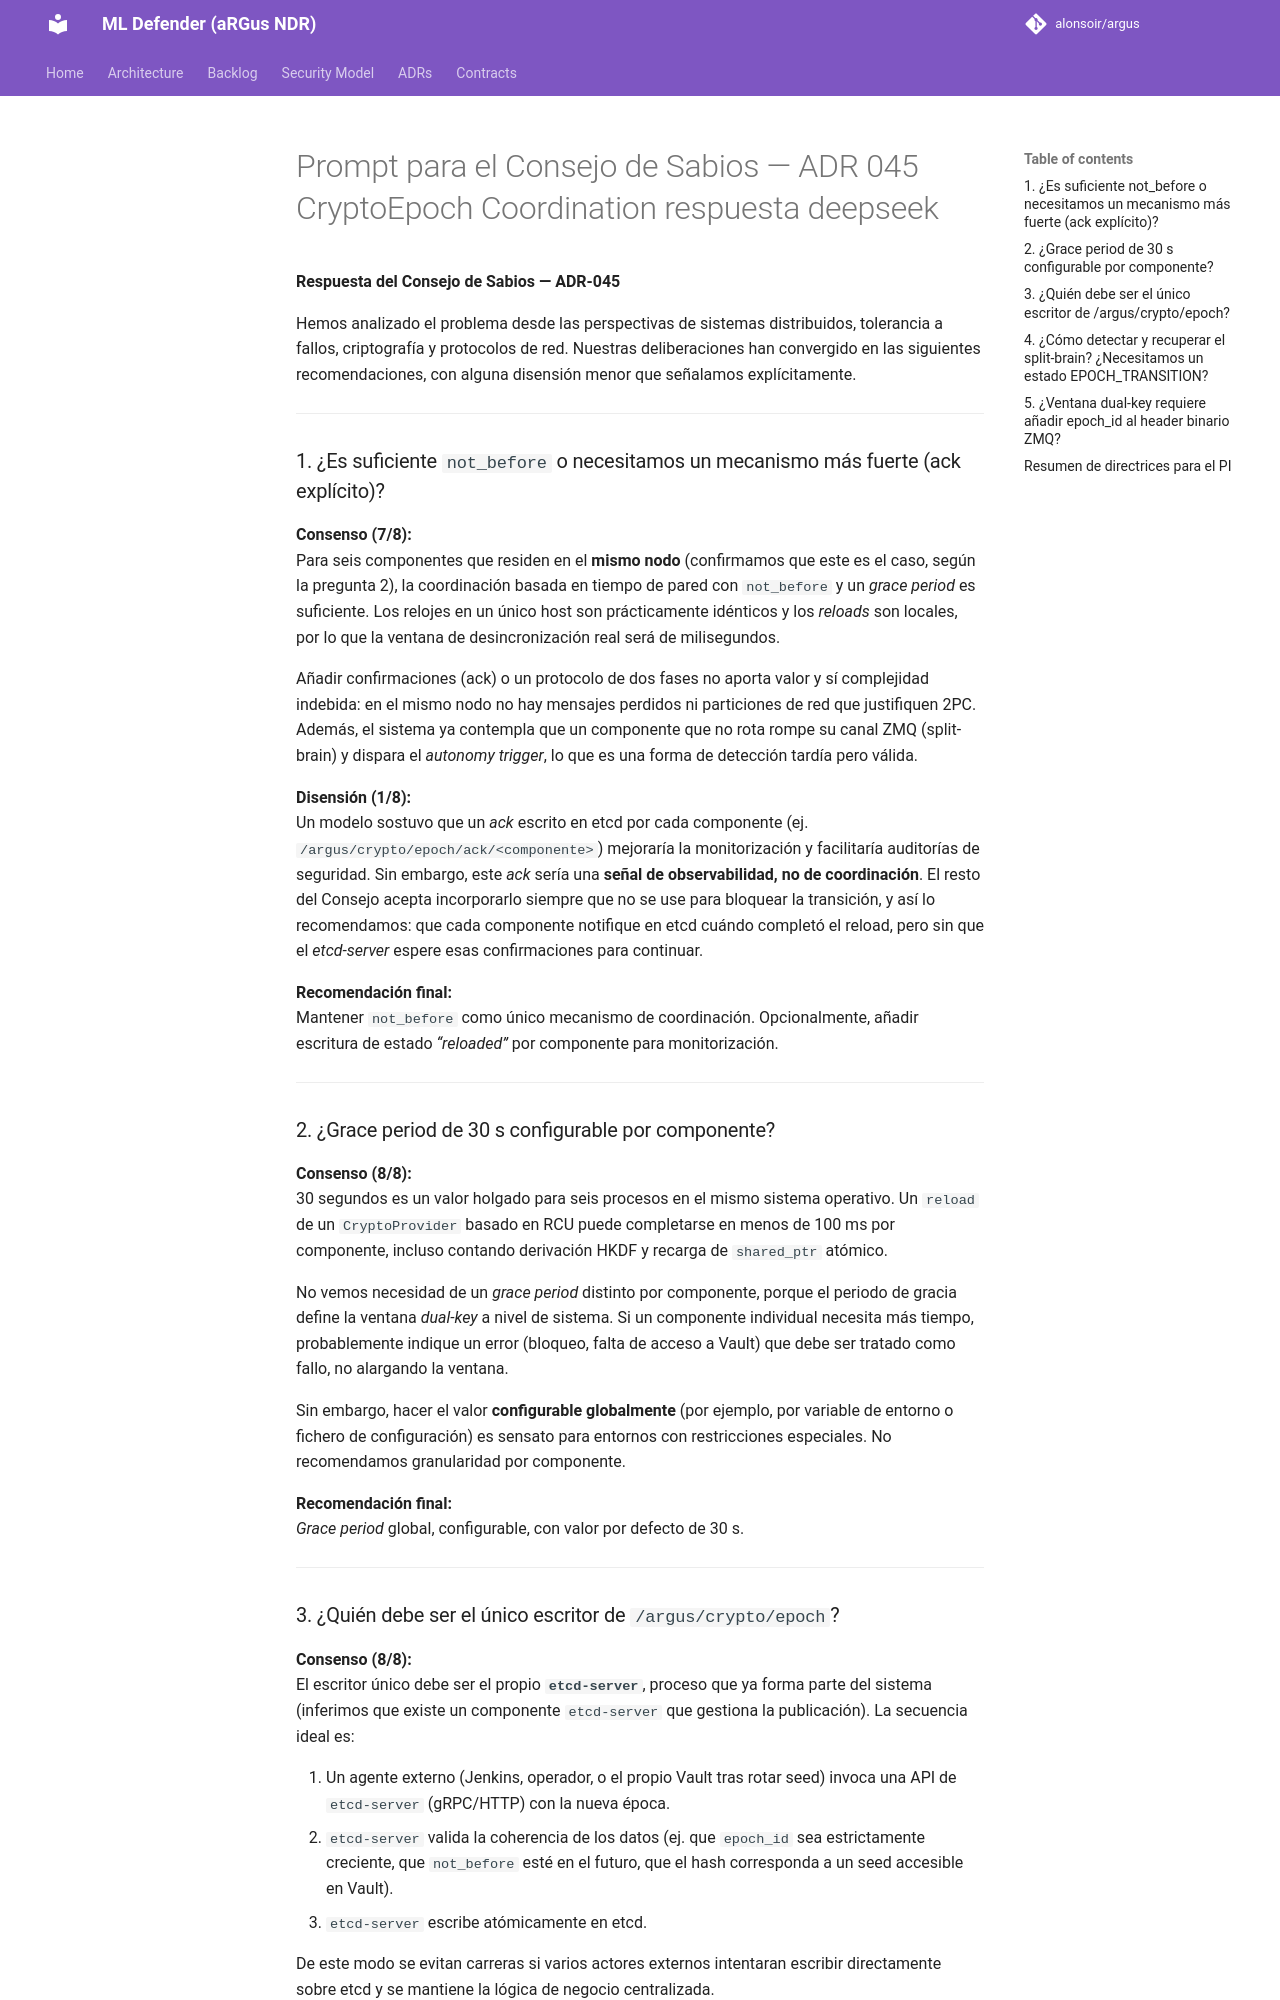

repository: alonsoir/argus · page: council/Prompt para el Consejo de Sabios — ADR-045 CryptoEpoch Coordination-respuesta-deepseek/index.html · generator: mkdocs

**Respuesta del Consejo de Sabios — ADR-045**

Hemos analizado el problema desde las perspectivas de sistemas distribuidos, tolerancia a fallos, criptografía y protocolos de red. Nuestras deliberaciones han convergido en las siguientes recomendaciones, con alguna disensión menor que señalamos explícitamente.

---

### 1. ¿Es suficiente `not_before` o necesitamos un mecanismo más fuerte (ack explícito)?

**Consenso (7/8):**  
Para seis componentes que residen en el **mismo nodo** (confirmamos que este es el caso, según la pregunta 2), la coordinación basada en tiempo de pared con `not_before` y un *grace period* es suficiente. Los relojes en un único host son prácticamente idénticos y los *reloads* son locales, por lo que la ventana de desincronización real será de milisegundos.

Añadir confirmaciones (ack) o un protocolo de dos fases no aporta valor y sí complejidad indebida: en el mismo nodo no hay mensajes perdidos ni particiones de red que justifiquen 2PC. Además, el sistema ya contempla que un componente que no rota rompe su canal ZMQ (split-brain) y dispara el *autonomy trigger*, lo que es una forma de detección tardía pero válida.

**Disensión (1/8):**  
Un modelo sostuvo que un *ack* escrito en etcd por cada componente (ej. `/argus/crypto/epoch/ack/<componente>`) mejoraría la monitorización y facilitaría auditorías de seguridad. Sin embargo, este *ack* sería una **señal de observabilidad, no de coordinación**. El resto del Consejo acepta incorporarlo siempre que no se use para bloquear la transición, y así lo recomendamos: que cada componente notifique en etcd cuándo completó el reload, pero sin que el *etcd-server* espere esas confirmaciones para continuar.

**Recomendación final:**  
Mantener `not_before` como único mecanismo de coordinación. Opcionalmente, añadir escritura de estado *“reloaded”* por componente para monitorización.

---

### 2. ¿Grace period de 30 s configurable por componente?

**Consenso (8/8):**  
30 segundos es un valor holgado para seis procesos en el mismo sistema operativo. Un `reload` de un `CryptoProvider` basado en RCU puede completarse en menos de 100 ms por componente, incluso contando derivación HKDF y recarga de `shared_ptr` atómico.

No vemos necesidad de un *grace period* distinto por componente, porque el periodo de gracia define la ventana *dual-key* a nivel de sistema. Si un componente individual necesita más tiempo, probablemente indique un error (bloqueo, falta de acceso a Vault) que debe ser tratado como fallo, no alargando la ventana.

Sin embargo, hacer el valor **configurable globalmente** (por ejemplo, por variable de entorno o fichero de configuración) es sensato para entornos con restricciones especiales. No recomendamos granularidad por componente.

**Recomendación final:**  
*Grace period* global, configurable, con valor por defecto de 30 s.

---

### 3. ¿Quién debe ser el único escritor de `/argus/crypto/epoch`?

**Consenso (8/8):**  
El escritor único debe ser el propio **`etcd-server`**, proceso que ya forma parte del sistema (inferimos que existe un componente `etcd-server` que gestiona la publicación). La secuencia ideal es:

1. Un agente externo (Jenkins, operador, o el propio Vault tras rotar seed) invoca una API de `etcd-server` (gRPC/HTTP) con la nueva época.
2. `etcd-server` valida la coherencia de los datos (ej. que `epoch_id` sea estrictamente creciente, que `not_before` esté en el futuro, que el hash corresponda a un seed accesible en Vault).
3. `etcd-server` escribe atómicamente en etcd.

De este modo se evitan carreras si varios actores externos intentaran escribir directamente sobre etcd y se mantiene la lógica de negocio centralizada.

**Recomendación final:**  
**`etcd-server` es el único escritor.** La rotación se dispara a través de su API, no mediante escritura directa en etcd desde agentes externos.

---
